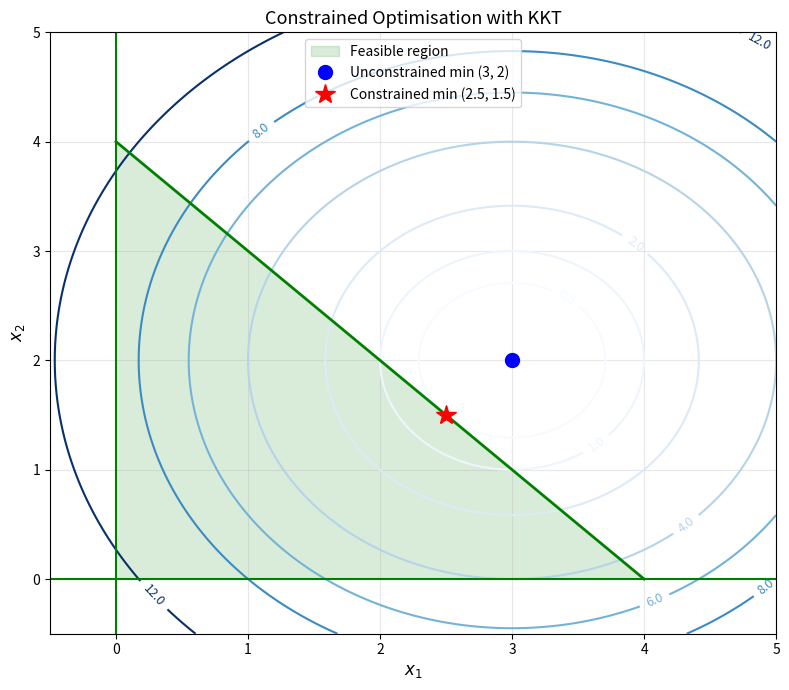

This figure's Python source:
import numpy as np
import matplotlib.pyplot as plt
from scipy.optimize import minimize

# Example: Minimise f(x,y) = (x-3)^2 + (y-2)^2
# subject to: x + y <= 4, x >= 0, y >= 0
result = minimize(
    fun=lambda x: (x[0]-3)**2 + (x[1]-2)**2,
    x0=[1, 1],
    constraints=[
        {'type': 'ineq', 'fun': lambda x: 4 - x[0] - x[1]},  # x+y <= 4
    ],
    bounds=[(0, None), (0, None)]
)

print(f"Optimal x* = ({result.x[0]:.4f}, {result.x[1]:.4f})")
print(f"Minimum f* = {result.fun:.4f}")
print(f"x + y = {sum(result.x):.4f} (constraint bound = 4)")
if abs(sum(result.x) - 4) < 0.01:
    print("=> Budget constraint is BINDING")

# Visualise the constrained optimisation
x1 = np.linspace(-0.5, 5, 300)
x2 = np.linspace(-0.5, 5, 300)
X1, X2 = np.meshgrid(x1, x2)
Z = (X1-3)**2 + (X2-2)**2

fig, ax = plt.subplots(figsize=(8, 7))

# Objective contours
cs = ax.contour(X1, X2, Z, levels=[0.5, 1, 2, 4, 6, 8, 12], cmap='Blues')
ax.clabel(cs, inline=True, fontsize=9)

# Feasible region
ax.fill([0, 4, 0, 0], [0, 0, 4, 0], alpha=0.15, color='green', label='Feasible region')
ax.plot([0, 4], [4, 0], 'g-', linewidth=2)
ax.axhline(0, color='g', linewidth=1.5)
ax.axvline(0, color='g', linewidth=1.5)

# Unconstrained and constrained optima
ax.plot(3, 2, 'bo', markersize=10, label='Unconstrained min (3, 2)')
ax.plot(result.x[0], result.x[1], 'r*', markersize=15, label=f'Constrained min ({result.x[0]:.1f}, {result.x[1]:.1f})')

ax.set_xlim(-0.5, 5); ax.set_ylim(-0.5, 5)
ax.set_xlabel('$x_1$', fontsize=12); ax.set_ylabel('$x_2$', fontsize=12)
ax.set_title('Constrained Optimisation with KKT', fontsize=13)
ax.legend(fontsize=10); ax.grid(True, alpha=0.3)
plt.tight_layout()
plt.show()

# Minimum variance portfolio with no short-selling
np.random.seed(42)
n = 4
mu = np.array([0.08, 0.12, 0.06, 0.10])  # expected returns
Sigma = np.array([
    [0.04, 0.006, 0.002, 0.01],
    [0.006, 0.09, 0.009, 0.015],
    [0.002, 0.009, 0.025, 0.005],
    [0.01, 0.015, 0.005, 0.06]
])

r_target = 0.09

result = minimize(
    fun=lambda w: w @ Sigma @ w,
    x0=np.ones(n)/n,
    constraints=[
        {'type': 'eq', 'fun': lambda w: np.sum(w) - 1},
        {'type': 'ineq', 'fun': lambda w: w @ mu - r_target}
    ],
    bounds=[(0, 1)]*n
)

print("Optimal portfolio weights:")
assets = ['Asset A', 'Asset B', 'Asset C', 'Asset D']
for a, w in zip(assets, result.x):
    binding = "(binding: w=0)" if w < 0.001 else ""
    print(f"  {a}: {w:.4f}  {binding}")
print(f"\nPortfolio return: {result.x @ mu:.4f}")
print(f"Portfolio std dev: {np.sqrt(result.fun):.4f}")
